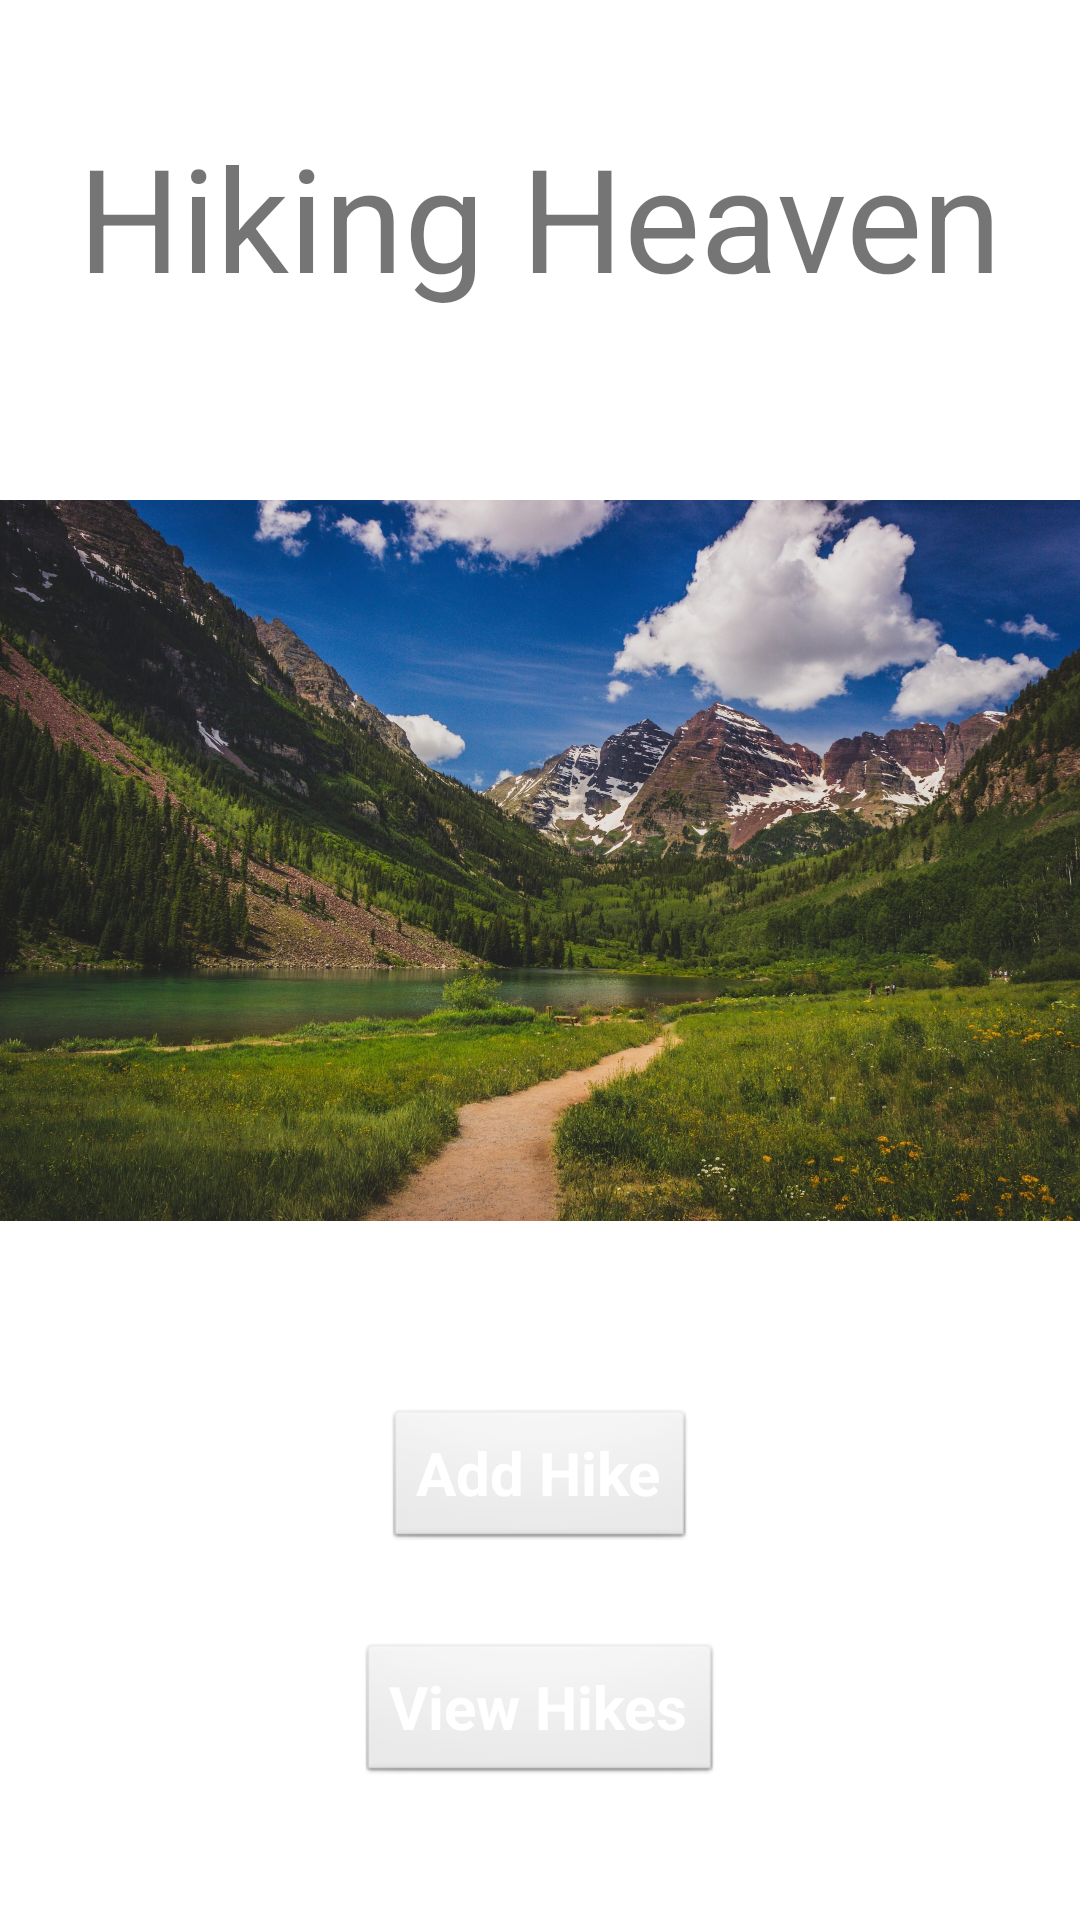

Android layout source for this screen:
<!-- AndroidManifest.xml: application theme Theme.HikingHeaven -->
<!-- res/layout/activity_main.xml -->
<?xml version="1.0" encoding="utf-8"?>
<androidx.constraintlayout.widget.ConstraintLayout xmlns:android="http://schemas.android.com/apk/res/android"
    xmlns:app="http://schemas.android.com/apk/res-auto"
    xmlns:tools="http://schemas.android.com/tools"
    android:layout_width="match_parent"
    android:layout_height="match_parent"
    tools:context=".MainActivity">

    <Button
        android:id="@+id/add_hike_button"
        style="@android:style/Widget.Button"
        android:layout_width="wrap_content"
        android:layout_height="wrap_content"
        android:text="Add Hike"
        android:textColor="#FFFFFF"
        android:textSize="20sp"
        android:textStyle="bold"
        android:layout_marginTop="40dp"
        app:layout_constraintBottom_toTopOf="@+id/view_hikes_button"
        app:layout_constraintEnd_toEndOf="parent"
        app:layout_constraintStart_toStartOf="parent"
        app:layout_constraintTop_toBottomOf="@+id/front_image" />

    <Button
        android:id="@+id/view_hikes_button"
        style="@android:style/Widget.Button"
        android:layout_width="wrap_content"
        android:layout_height="wrap_content"
        android:layout_marginTop="30dp"
        android:text="View Hikes"
        android:textColor="#FFFFFF"
        android:textSize="20sp"
        android:textStyle="bold"
        app:layout_constraintEnd_toEndOf="parent"
        app:layout_constraintStart_toStartOf="parent"
        app:layout_constraintTop_toBottomOf="@id/add_hike_button" />

    <ImageView
        android:id="@+id/front_image"
        android:layout_width="match_parent"
        android:layout_height="285dp"
        android:layout_marginTop="40dp"
        app:layout_constraintEnd_toEndOf="parent"
        app:layout_constraintStart_toStartOf="parent"
        app:layout_constraintTop_toBottomOf="@id/main_message"
        app:layout_constraintBottom_toTopOf="@id/add_hike_button"
        app:srcCompat="@drawable/front_hiking_pic"
        tools:layout_editor_absoluteY="164dp" />

    <TextView
        android:id="@+id/main_message"
        android:layout_width="wrap_content"
        android:layout_height="wrap_content"
        android:text="Hiking Heaven"
        android:textSize="48sp"
        android:layout_marginTop="40dp"
        app:layout_constraintBottom_toTopOf="@+id/front_image"
        app:layout_constraintEnd_toEndOf="parent"
        app:layout_constraintStart_toStartOf="parent"
        app:layout_constraintTop_toTopOf="parent" />
</androidx.constraintlayout.widget.ConstraintLayout>
<!-- resources referenced by this layout -->
<resources>
  <!-- drawable front_hiking_pic: jpg bitmap (drawable, 821099 bytes) -->
  <style name="Theme.HikingHeaven" parent="Theme.MaterialComponents.DayNight.DarkActionBar">
          
          <item name="colorPrimary">@color/purple_500</item>
          <item name="colorPrimaryVariant">@color/purple_700</item>
          <item name="colorOnPrimary">@color/white</item>
          
          <item name="colorSecondary">@color/teal_200</item>
          <item name="colorSecondaryVariant">@color/teal_700</item>
          <item name="colorOnSecondary">@color/black</item>
          
          <item name="android:statusBarColor" tools:targetApi="l">?attr/colorPrimaryVariant</item>
          
      </style>
  <!-- not gathered from this repository: default colours our renderer supplied (Android Studio template values) -->
  <color name="purple_500">#FF6200EE</color>
  <color name="purple_700">#FF3700B3</color>
  <color name="teal_200">#FF03DAC5</color>
  <color name="teal_700">#FF018786</color>
  <color name="black">#FF000000</color>
  <color name="white">#FFFFFFFF</color>
</resources>
